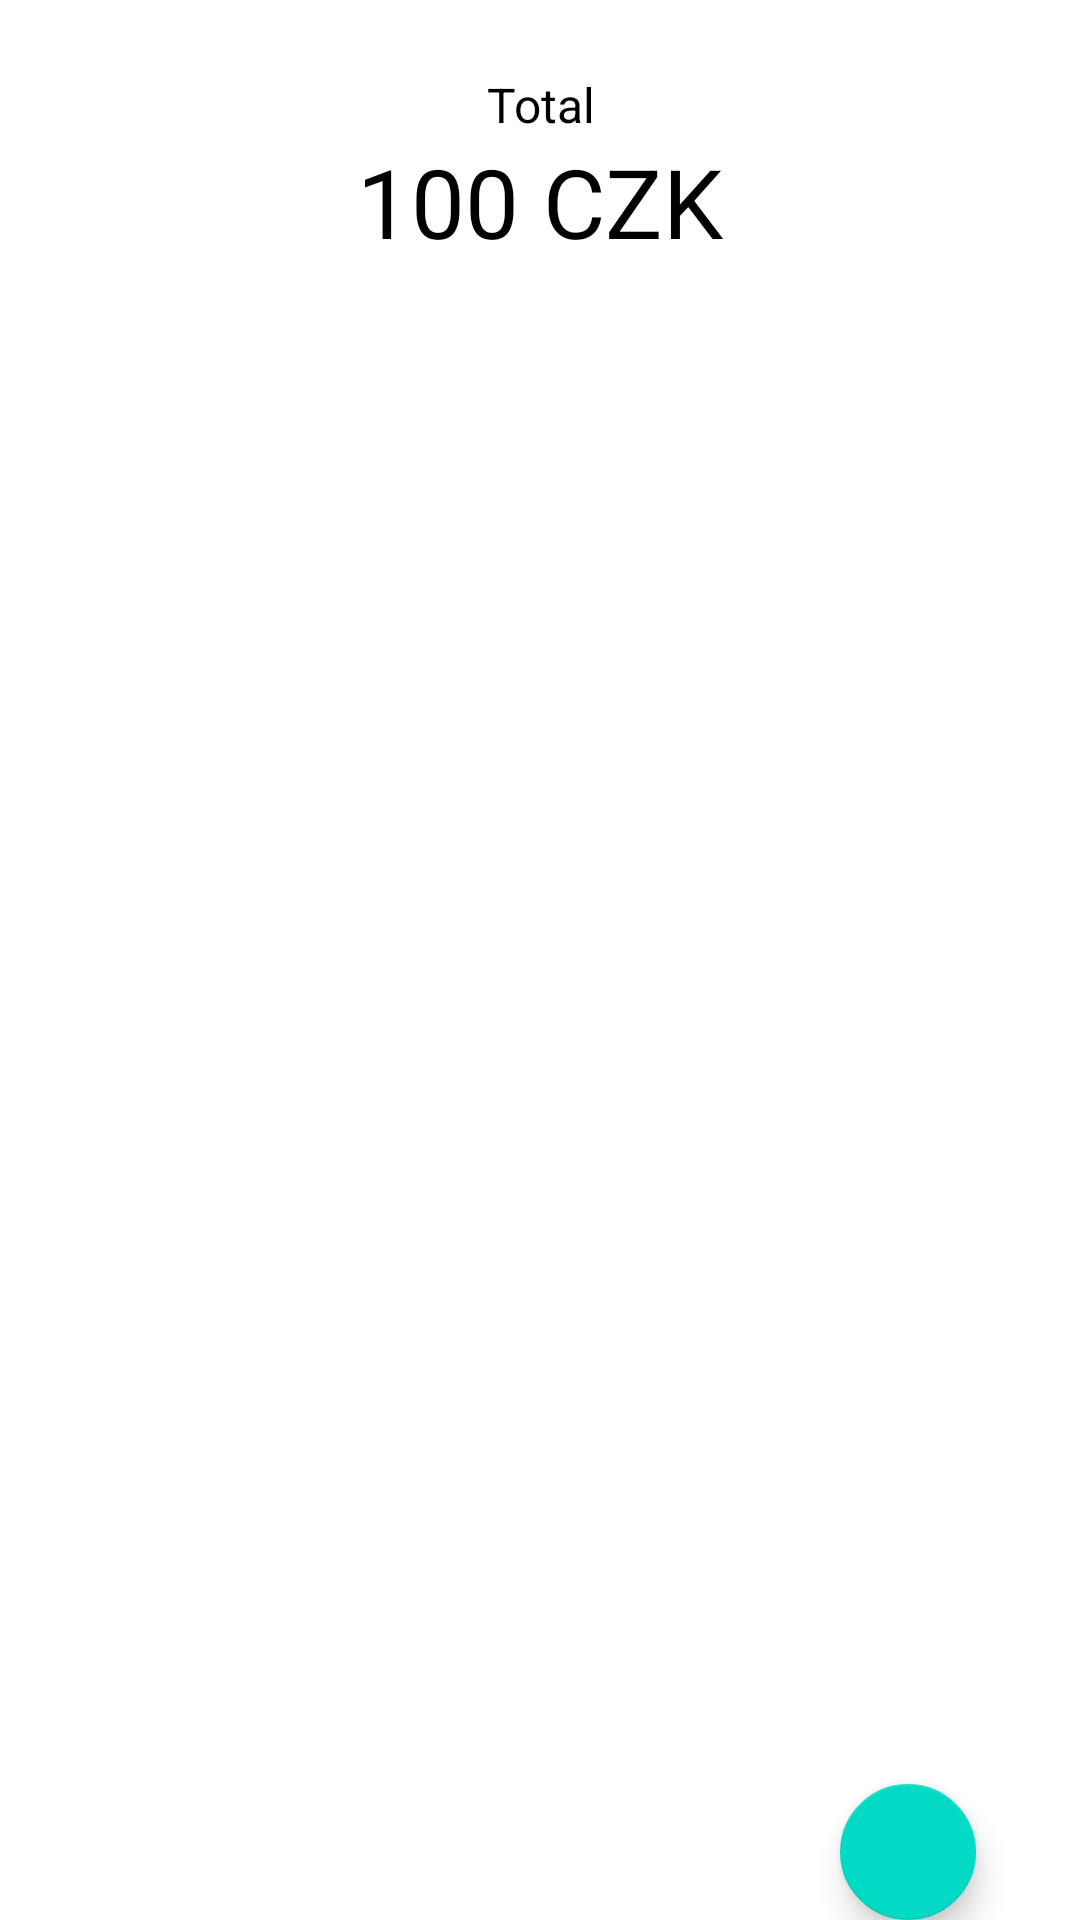

Produce the Android XML layout that renders to this screen, including the resource entries it uses.
<!-- AndroidManifest.xml: application theme Theme.Sp_v2 -->
<!-- res/layout/fragment_accounts.xml -->
<?xml version="1.0" encoding="utf-8"?>
<LinearLayout xmlns:android="http://schemas.android.com/apk/res/android"
    xmlns:tools="http://schemas.android.com/tools"
    android:layout_width="match_parent"
    android:layout_height="match_parent"
    android:orientation="vertical"
    tools:context="com.example.moneymanager.ui.accounts.AccountsFragment">


    <TextView
        android:id="@+id/labelForTotal"
        android:layout_width="match_parent"
        android:layout_height="wrap_content"
        android:layout_marginTop="24dp"
        android:text="@string/total"
        android:textAlignment="center"
        android:textColor="@color/black"
        android:textSize="16sp" />

    <TextView
        android:id="@+id/totalAccounts"
        android:layout_width="match_parent"
        android:layout_height="wrap_content"
        android:layout_marginBottom="@dimen/text_margin_16"
        android:text="@string/_100_czk"
        android:textAlignment="center"
        android:textColor="@color/black"
        android:textSize="32sp" />

    <FrameLayout
        android:layout_width="match_parent"
        android:layout_height="match_parent">

        <androidx.recyclerview.widget.RecyclerView
            android:id="@+id/accountList"
            android:padding="@dimen/text_margin_16"
            android:layout_width="match_parent"
            android:layout_height="wrap_content"
            android:layout_marginTop="20dp"
            tools:listitem="@layout/account_item" />


        <com.google.android.material.floatingactionbutton.FloatingActionButton
            android:id="@+id/addButton"
            android:layout_width="wrap_content"
            android:layout_height="wrap_content"
            android:layout_marginStart="280dp"
            android:layout_marginTop="490dp"
            android:contentDescription="@string/submit"
            android:src="@drawable/ic_plus_40" />
    </FrameLayout>

</LinearLayout>
<!-- res/layout/account_item.xml (included above) -->
<?xml version="1.0" encoding="utf-8"?>
<GridLayout
    xmlns:android="http://schemas.android.com/apk/res/android"
    android:layout_height="wrap_content"
    android:layout_width="match_parent"
    android:columnCount="3"
    android:paddingTop="@dimen/text_margin_16"
    android:paddingBottom="@dimen/text_margin_16">

    <TextView
        android:id="@+id/nameAccount"
        android:layout_width="wrap_content"
        android:layout_height="match_parent"
        android:layout_columnWeight="@integer/material_motion_duration_long_1"
        android:text="@string/main"
        android:textAlignment="textStart"
        android:textColor="@color/black"
        android:textSize="18sp" />

    <TextView
        android:id="@+id/amountAccount"
        android:layout_width="wrap_content"
        android:layout_height="match_parent"
        android:layout_gravity="center"
        android:text="@string/_100"
        android:textAlignment="center"
        android:textColor="@color/black"
        android:textSize="18sp" />

    <TextView
        android:id="@+id/currency"
        android:layout_width="wrap_content"
        android:layout_height="match_parent"
        android:layout_gravity="center"
        android:text="@string/czk"
        android:textAlignment="center"
        android:textColor="@color/black"
        android:layout_marginStart="8dp"
        android:textSize="18sp" />

</GridLayout>
<!-- resources referenced by this layout -->
<resources>
  <color name="black">#FF000000</color>
  <dimen name="text_margin_16">16dp</dimen>
  <string name="_100">100</string>
  <string name="_100_czk">100 CZK</string>
  <string name="czk">CZK</string>
  <string name="main">Main</string>
  <string name="submit">submit</string>
  <string name="total">Total</string>
  <style name="Theme.Sp_v2" parent="Theme.MaterialComponents.DayNight.DarkActionBar">
          
          <item name="colorPrimary">@color/purple_500</item>
          <item name="colorPrimaryVariant">@color/purple_700</item>
          <item name="colorOnPrimary">@color/white</item>
          
          <item name="colorSecondary">@color/teal_200</item>
          <item name="colorSecondaryVariant">@color/teal_700</item>
          <item name="colorOnSecondary">@color/black</item>
          
          <item name="android:statusBarColor">?attr/colorPrimaryVariant</item>
          
      </style>
  <color name="purple_500">#FF6200EE</color>
  <color name="purple_700">#FF3700B3</color>
  <color name="white">#FFFFFFFF</color>
  <color name="teal_200">#FF03DAC5</color>
  <color name="teal_700">#FF018786</color>
</resources>
